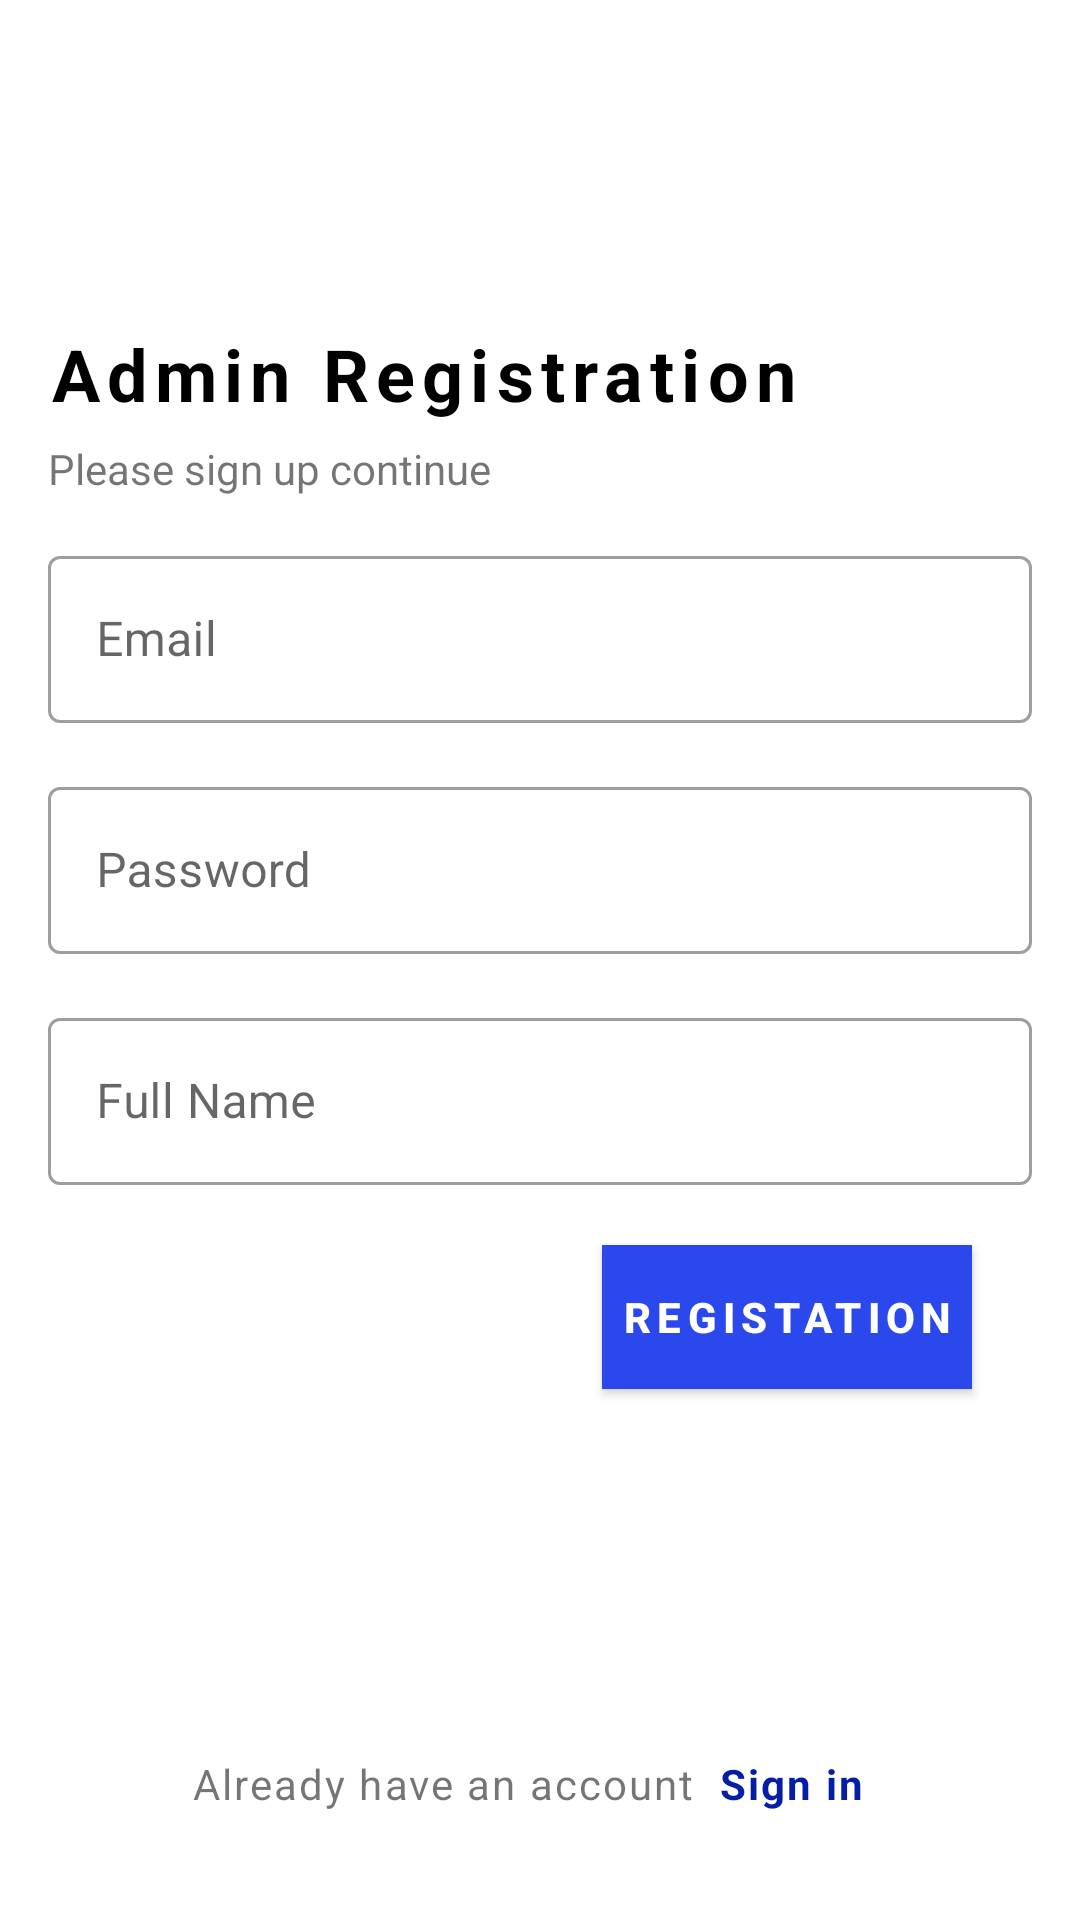

Produce the Android XML layout that renders to this screen, including the resource entries it uses.
<!-- AndroidManifest.xml: application theme Theme.ITService -->
<!-- res/layout/fragment_admin_registration.xml -->
<?xml version="1.0" encoding="utf-8"?>
<FrameLayout xmlns:android="http://schemas.android.com/apk/res/android"
    xmlns:tools="http://schemas.android.com/tools"
    android:layout_width="match_parent"
    android:layout_height="match_parent"
    xmlns:app="http://schemas.android.com/apk/res-auto"
    tools:context=".admin.registration.AdminRegistrationFragment">


    <ProgressBar
        android:id="@+id/pb_admin_registration"
        android:layout_width="80dp"
        android:layout_height="80dp"
        android:indeterminate="true"
        android:layout_gravity="center"
        android:visibility="gone"/>

    <androidx.constraintlayout.widget.ConstraintLayout
        android:layout_width="match_parent"
        android:layout_height="match_parent"
        android:layout_margin="16dp">

        <androidx.appcompat.widget.AppCompatTextView
            android:id="@+id/tv_registation_title"
            android:layout_width="wrap_content"
            android:layout_height="wrap_content"
            android:text="@string/admin_registation"
            android:textStyle="bold"
            android:letterSpacing="0.1"
            app:layout_constraintTop_toTopOf="parent"
            android:textColor="@color/black"
            app:layout_constraintBottom_toTopOf="@+id/et_layer_email_admin_registation"
            app:layout_constraintVertical_bias="0.7"
            android:textAppearance="@style/TextAppearance.AppCompat.Headline"
            app:layout_constraintLeft_toLeftOf="parent"
            />

        <androidx.appcompat.widget.AppCompatTextView
            android:layout_width="wrap_content"
            android:layout_height="wrap_content"
            app:layout_constraintTop_toBottomOf="@+id/tv_registation_title"
            app:layout_constraintLeft_toLeftOf="parent"
            android:layout_marginTop="6dp"
            android:text="@string/please_sing_up_to_continue"/>

        <com.google.android.material.textfield.TextInputLayout
            android:id="@+id/et_layer_email_admin_registation"
            style="@style/Widget.MaterialComponents.TextInputLayout.OutlinedBox"
            android:layout_width="match_parent"
            android:layout_height="wrap_content"
            app:layout_constraintTop_toTopOf="parent"
            app:layout_constraintBottom_toBottomOf="parent"
            app:layout_constraintVertical_bias="0.3">

            <com.google.android.material.textfield.TextInputEditText
                android:id="@+id/et_email_admin_registation"
                android:layout_width="match_parent"
                android:layout_height="wrap_content"
                android:inputType="textEmailAddress"
                android:hint="@string/email" />

        </com.google.android.material.textfield.TextInputLayout>

        <com.google.android.material.textfield.TextInputLayout
            android:id="@+id/et_layer_password_admin_registation"
            style="@style/Widget.MaterialComponents.TextInputLayout.OutlinedBox"
            android:layout_width="match_parent"
            android:layout_height="wrap_content"
            android:layout_marginTop="16dp"
            app:layout_constraintTop_toBottomOf="@+id/et_layer_email_admin_registation"
            >

            <com.google.android.material.textfield.TextInputEditText
                android:id="@+id/et_password_admin_registation"
                android:layout_width="match_parent"
                android:layout_height="wrap_content"
                android:inputType="textPersonName"
                android:hint="@string/password" />

        </com.google.android.material.textfield.TextInputLayout>

        <com.google.android.material.textfield.TextInputLayout
            android:id="@+id/et_layer_fullname_admin_registation"
            style="@style/Widget.MaterialComponents.TextInputLayout.OutlinedBox"
            android:layout_width="match_parent"
            android:layout_height="wrap_content"
            android:layout_marginTop="16dp"
            app:layout_constraintTop_toBottomOf="@+id/et_layer_password_admin_registation"
            >

            <com.google.android.material.textfield.TextInputEditText
                android:id="@+id/et_fullname_admin_registation"
                android:layout_width="match_parent"
                android:layout_height="wrap_content"
                android:inputType="textPersonName"
                android:hint="@string/fullname" />

        </com.google.android.material.textfield.TextInputLayout>


        <androidx.appcompat.widget.AppCompatButton
            android:id="@+id/btn_sing_up_admin_registation"
            android:layout_width="wrap_content"
            android:layout_height="wrap_content"
            android:text="@string/registation"
            app:layout_constraintTop_toBottomOf="@+id/et_layer_fullname_admin_registation"
            app:layout_constraintRight_toRightOf="parent"
            android:layout_marginRight="20dp"
            android:textColor="@color/white"
            android:textStyle="bold"
            android:letterSpacing="0.15"
            android:padding="6dp"
            android:background="@color/teal_200"
            android:layout_marginTop="20dp"/>

        <androidx.appcompat.widget.AppCompatTextView
            android:id="@+id/tv_do_not_have_account"
            android:layout_width="wrap_content"
            android:layout_height="wrap_content"
            android:text="Already have an account"
            android:letterSpacing="0.05"
            app:layout_constraintBottom_toBottomOf="parent"
            app:layout_constraintLeft_toLeftOf="parent"
            app:layout_constraintRight_toRightOf="parent"
            app:layout_constraintHorizontal_bias="0.3"
            android:layout_marginBottom="20dp"/>

        <androidx.appcompat.widget.AppCompatTextView
            android:id="@+id/tv_sign_up_admin_registation"
            android:layout_width="wrap_content"
            android:layout_height="wrap_content"
            android:text="@string/sign_in"
            android:letterSpacing="0.05"
            app:layout_constraintBottom_toBottomOf="parent"
            app:layout_constraintLeft_toRightOf="@+id/tv_do_not_have_account"
            android:layout_marginBottom="20dp"
            android:layout_marginLeft="8dp"
            android:textStyle="bold"
            android:textColor="@color/teal_700"
            />

    </androidx.constraintlayout.widget.ConstraintLayout>


</FrameLayout>
<!-- resources referenced by this layout -->
<resources>
  <color name="black">#FF000000</color>
  <color name="teal_200">#2A48EC</color>
  <color name="teal_700">#051EA6</color>
  <color name="white">#FFFFFFFF</color>
  <string name="admin_registation">Admin Registration</string>
  <string name="email">Email</string>
  <string name="fullname">Full Name</string>
  <string name="password">Password</string>
  <string name="please_sing_up_to_continue">Please sign up continue</string>
  <string name="registation">Registation</string>
  <string name="sign_in">Sign in</string>
  <style name="Theme.ITService" parent="Theme.MaterialComponents.DayNight.DarkActionBar">
          
          <item name="colorPrimary">@color/teal_200</item>
          <item name="colorPrimaryVariant">@color/teal_700</item>
          <item name="colorOnPrimary">@color/white</item>
          
          <item name="colorSecondary">@color/teal_200</item>
          <item name="colorSecondaryVariant">@color/teal_700</item>
          <item name="colorOnSecondary">@color/black</item>
          
          <item name="android:statusBarColor">?attr/colorPrimaryVariant</item>
          
      </style>
</resources>
